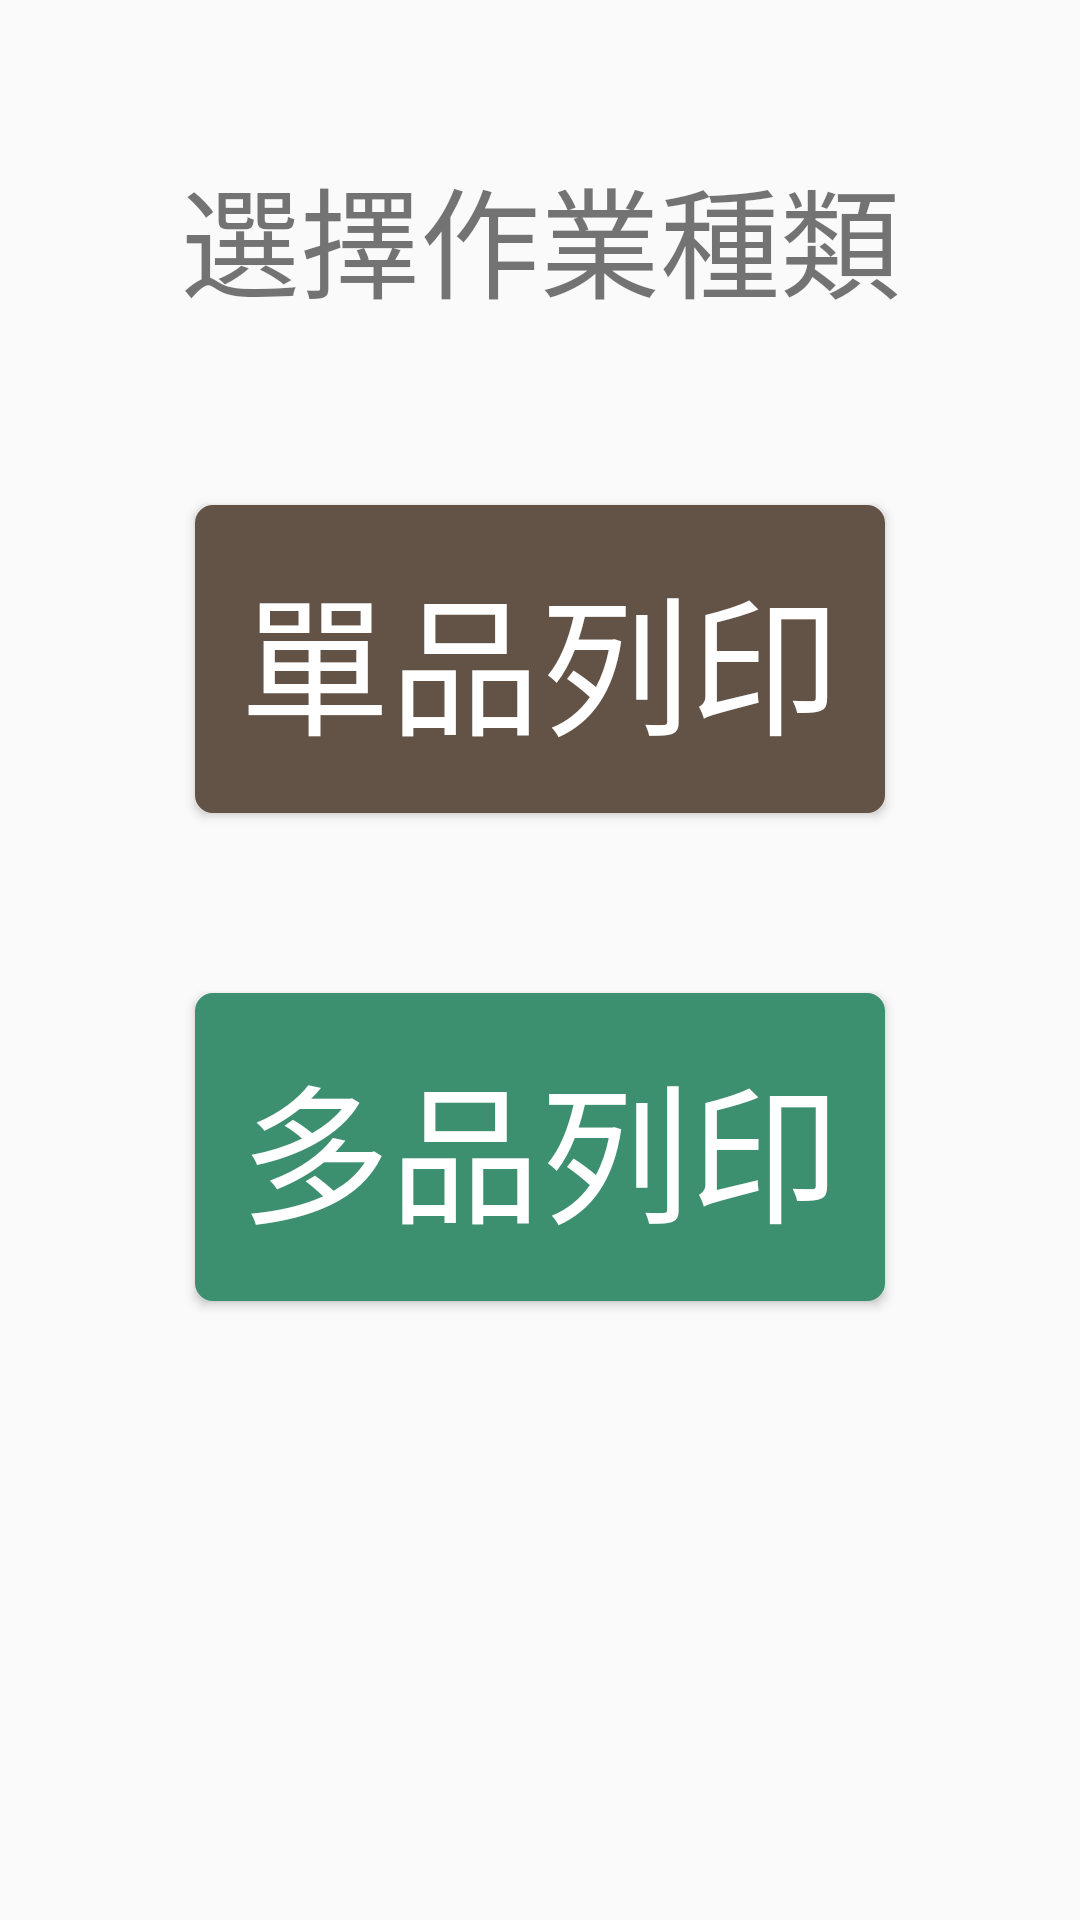

Write the Android layout XML for this screen, with the resource values it uses.
<!-- AndroidManifest.xml: application theme AppTheme -->
<!-- res/layout/first_page_print.xml -->
<?xml version="1.0" encoding="utf-8"?>
<androidx.constraintlayout.widget.ConstraintLayout xmlns:android="http://schemas.android.com/apk/res/android"
    android:layout_width="match_parent"
    android:layout_height="match_parent"
    xmlns:app="http://schemas.android.com/apk/res-auto">

    <LinearLayout
        android:id="@+id/tv1"
        android:layout_width="fill_parent"
        android:layout_height="wrap_content"
        android:orientation="horizontal"
        android:layout_marginTop="50dp"
        android:gravity="center"
        app:layout_constraintTop_toTopOf="parent"
        app:layout_constraintStart_toStartOf="parent"
        app:layout_constraintEnd_toEndOf="parent">

        <TextView
            android:layout_width="wrap_content"
            android:layout_height="wrap_content"
            android:gravity="center_horizontal"
            android:text="選擇作業種類"
            android:textSize="40dp"
            />

        <ImageView
            android:id="@+id/mail"
            android:visibility="gone"
            android:layout_marginStart="5dp"
            android:layout_width="wrap_content"
            android:layout_height="wrap_content"
            android:layout_gravity="center"
            android:src="@drawable/ic_baseline_email_24" />

    </LinearLayout>

    <Button
        android:id="@+id/single"
        android:layout_width="wrap_content"
        android:layout_height="wrap_content"
        android:background="@drawable/rounded_corner_print_pallet"
        android:textColor="#FFFFFF"
        android:textSize="50dp"
        android:padding="15dp"
        android:text="單品列印"
        android:layout_marginTop="60dp"
        app:layout_constraintStart_toStartOf="parent"
        app:layout_constraintEnd_toEndOf="parent"
        app:layout_constraintTop_toBottomOf="@+id/tv1"
        />

    <Button
        android:id="@+id/multiple"
        android:layout_width="wrap_content"
        android:layout_height="wrap_content"
        android:background="@drawable/rounded_corner_print"
        android:textColor="#FFFFFF"
        android:textSize="50dp"
        android:padding="15dp"
        android:text="多品列印"
        android:layout_marginTop="60dp"
        app:layout_constraintStart_toStartOf="parent"
        app:layout_constraintEnd_toEndOf="parent"
        app:layout_constraintTop_toBottomOf="@+id/single"
        />



</androidx.constraintlayout.widget.ConstraintLayout>
<!-- resources referenced by this layout -->
<resources>
  <!-- drawable ic_baseline_email_24 (drawable) -->
  <vector xmlns:android="http://schemas.android.com/apk/res/android"
      android:width="40dp"
      android:height="40dp"
      android:viewportWidth="24"
      android:viewportHeight="24"
      android:tint="#777676">
    <path
        android:fillColor="#FFFFFF"
        android:pathData="M20,4L4,4c-1.1,0 -1.99,0.9 -1.99,2L2,18c0,1.1 0.9,2 2,2h16c1.1,0 2,-0.9 2,-2L22,6c0,-1.1 -0.9,-2 -2,-2zM20,8l-8,5 -8,-5L4,6l8,5 8,-5v2z"/>
  </vector>
  <!-- drawable rounded_corner_print (drawable) -->
  <shape
      xmlns:android="http://schemas.android.com/apk/res/android"
      android:shape="rectangle">
  
      <corners android:radius="5dp" />
  
      
      <stroke android:width="2dp" android:color="#3C906F" />
  
      
      <solid android:color="#3C906F" />
  
  </shape>
  <!-- drawable rounded_corner_print_pallet (drawable) -->
  <shape
      xmlns:android="http://schemas.android.com/apk/res/android"
      android:shape="rectangle">
  
      <corners android:radius="5dp" />
  
      
      <stroke android:width="2dp" android:color="#635347" />
  
      
      <solid android:color="#635347" />
  
  </shape>
  <style name="AppTheme" parent="Theme.AppCompat.Light.NoActionBar">
          
          <item name="colorPrimary">@color/colorPrimary</item>
          <item name="colorPrimaryDark">@color/colorPrimaryDark</item>
          <item name="colorAccent">@color/colorAccent</item>
      </style>
  <color name="colorPrimary">#3F51B5</color>
  <color name="colorPrimaryDark">#303F9F</color>
  <color name="colorAccent">#FF4081</color>
</resources>
